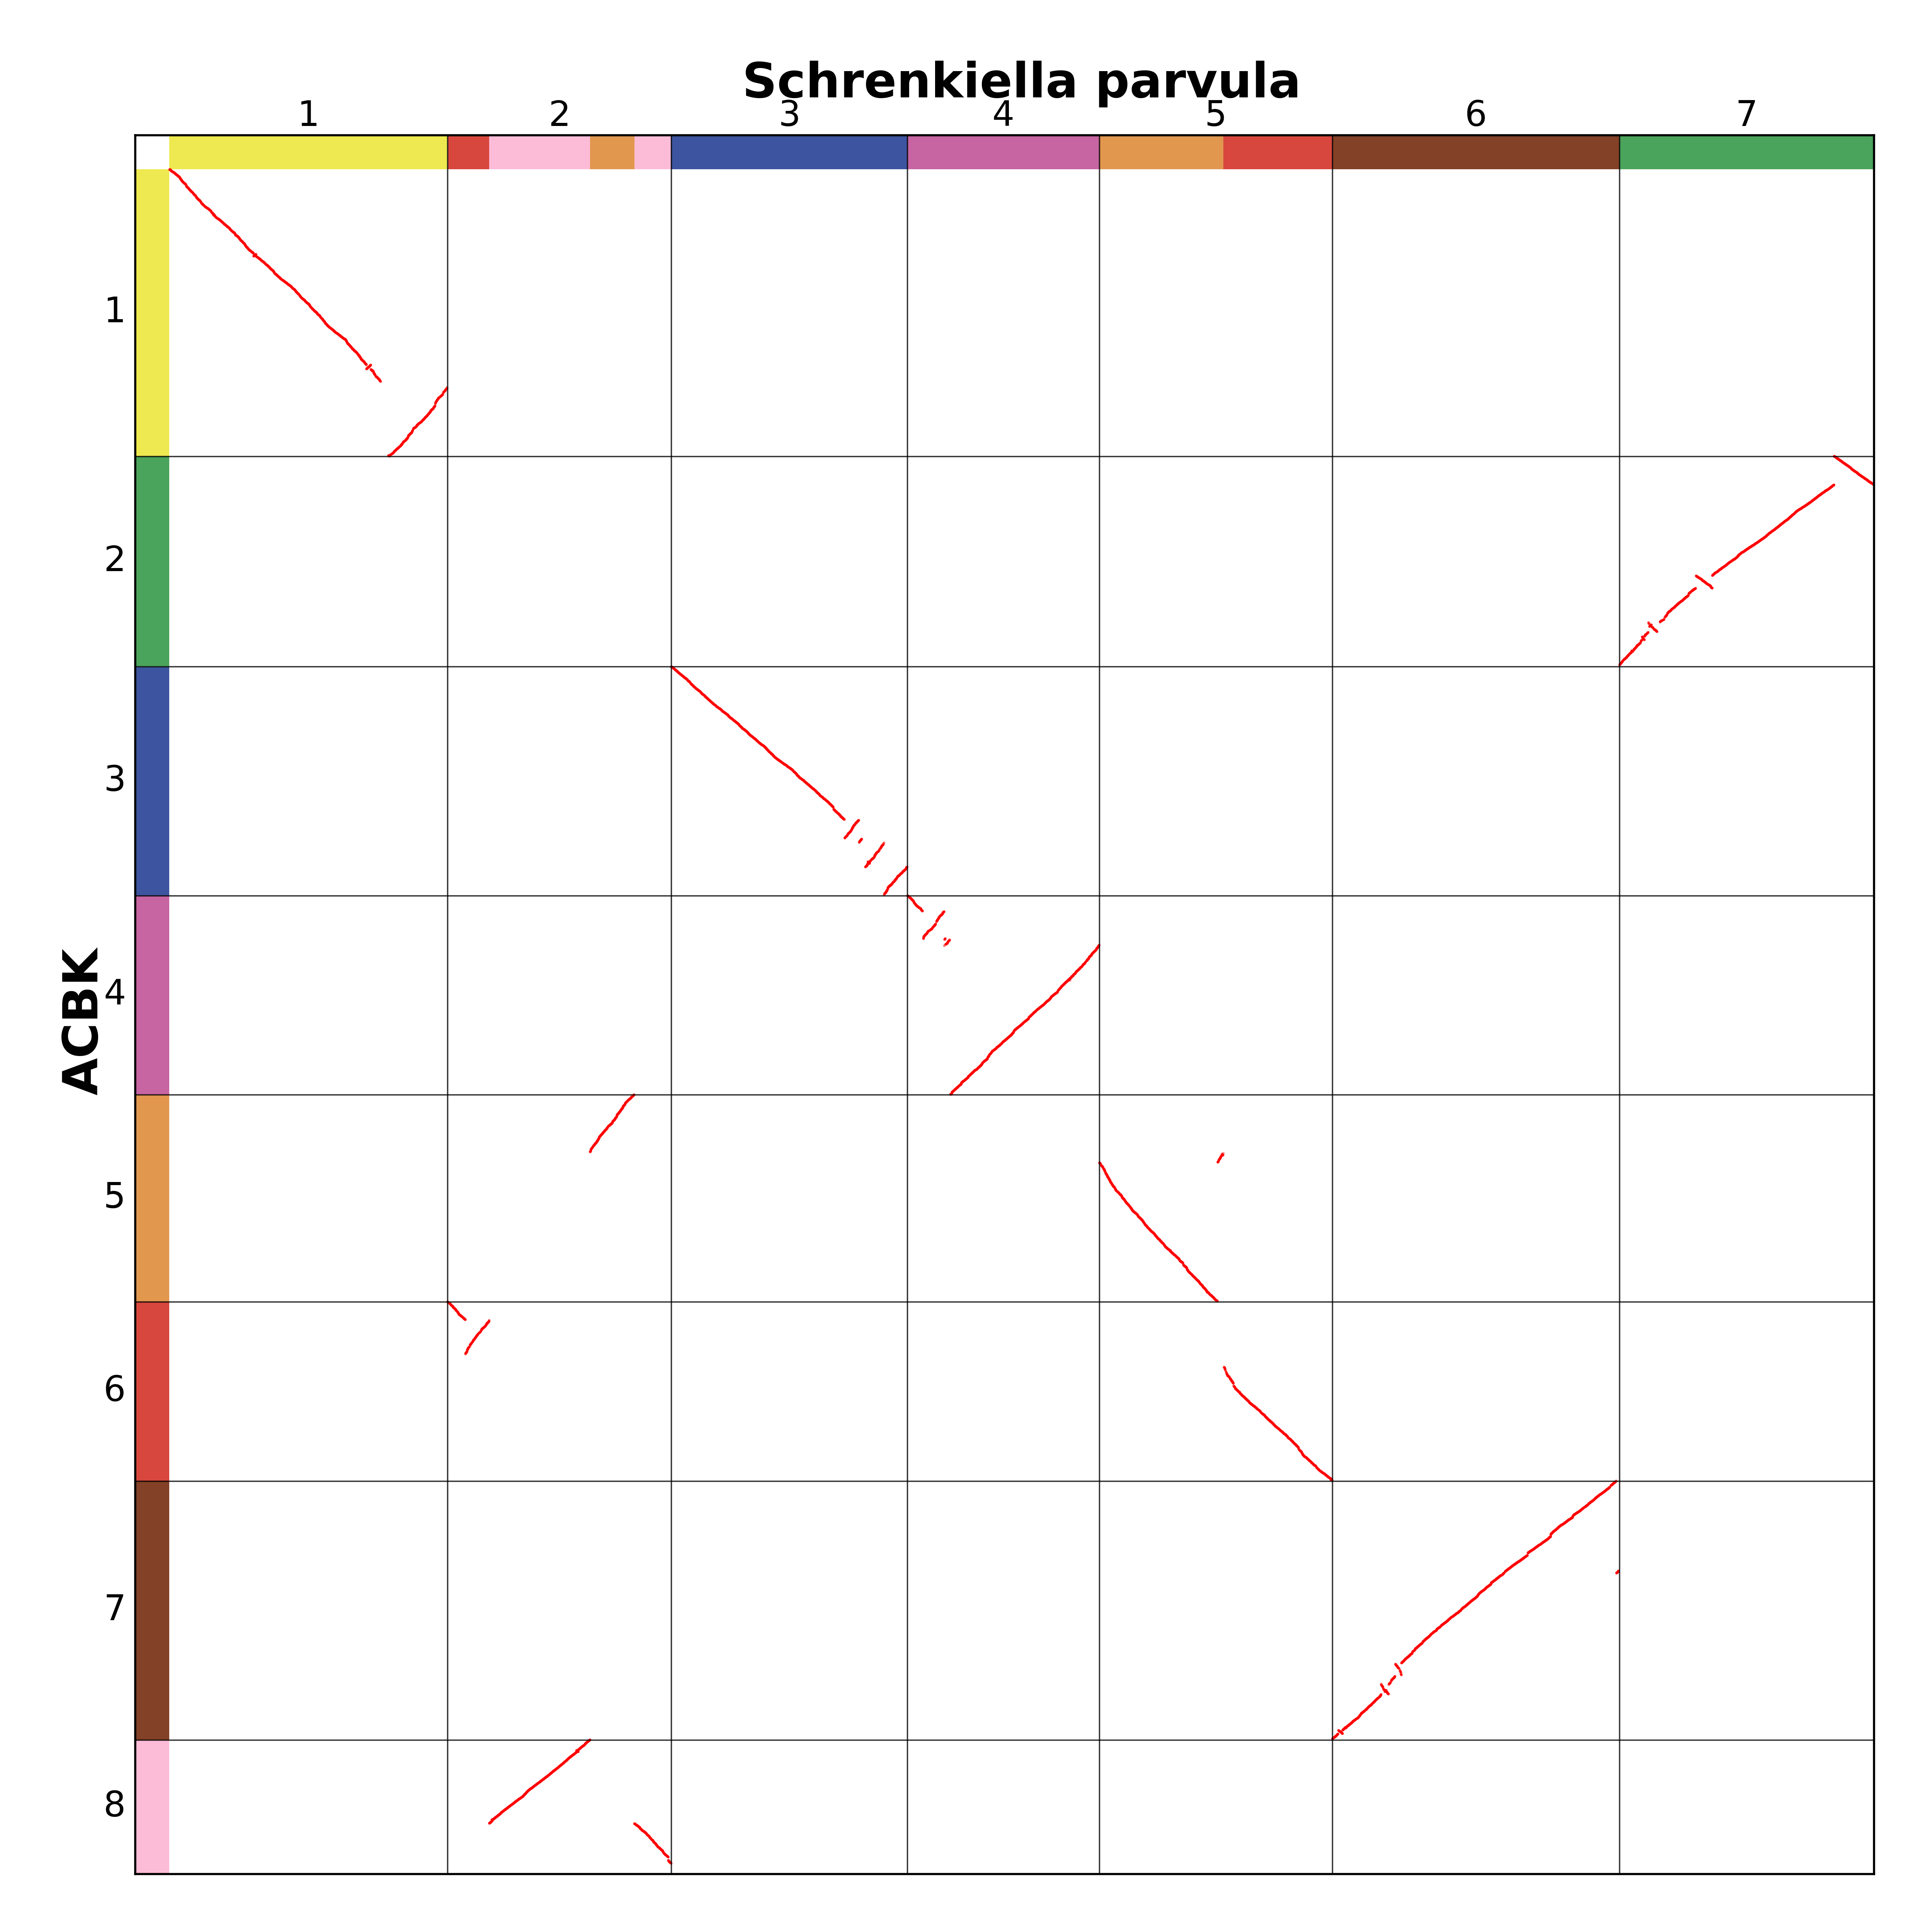

The data file committed next to this chart (first rows):
ACBK1g00001, Spar-1-000008
ACBK1g00002, Spar-1-000007
ACBK1g00003, Spar-1-000006
ACBK1g00004, Spar-1-000005
ACBK1g00005, .
ACBK1g00006, .
ACBK1g00007, Spar-1-000003
ACBK1g00008, .
ACBK1g00009, Spar-1-000011
ACBK1g00010, .
ACBK1g00011, Spar-1-000013
ACBK1g00012, Spar-1-000014
ACBK1g00013, Spar-1-000015
ACBK1g00014, .
ACBK1g00015, .
ACBK1g00016, Spar-1-000017
ACBK1g00017, Spar-1-000018
ACBK1g00018, .
ACBK1g00019, .
ACBK1g00020, Spar-1-000020
ACBK1g00021, .
ACBK1g00022, .
ACBK1g00023, Spar-1-000022
ACBK1g00024, .
ACBK1g00025, .
ACBK1g00026, .
ACBK1g00027, .
ACBK1g00028, Spar-1-000024
ACBK1g00029, Spar-1-000026
ACBK1g00030, .
ACBK1g00031, Spar-1-000029
ACBK1g00032, Spar-1-000031
ACBK1g00033, Spar-1-000032
ACBK1g00034, Spar-1-000033
ACBK1g00035, Spar-1-000034
ACBK1g00036, Spar-1-000035
ACBK1g00037, .
ACBK1g00038, Spar-1-000036
ACBK1g00039, .
ACBK1g00040, Spar-1-000038
ACBK1g00041, Spar-1-000040
ACBK1g00042, .
ACBK1g00043, .
ACBK1g00044, Spar-1-000043
ACBK1g00045, Spar-1-000044
ACBK1g00046, Spar-1-000047
ACBK1g00047, .
ACBK1g00048, .
ACBK1g00049, .
ACBK1g00050, Spar-1-000051
ACBK1g00051, Spar-1-000052
ACBK1g00052, .
ACBK1g00053, .
ACBK1g00054, Spar-1-000055
ACBK1g00055, Spar-1-000056
ACBK1g00056, Spar-1-000057
ACBK1g00057, Spar-1-000058
ACBK1g00058, Spar-1-000059
ACBK1g00059, .
ACBK1g00060, .
ACBK1g00061, .
... 25,704 more rows
